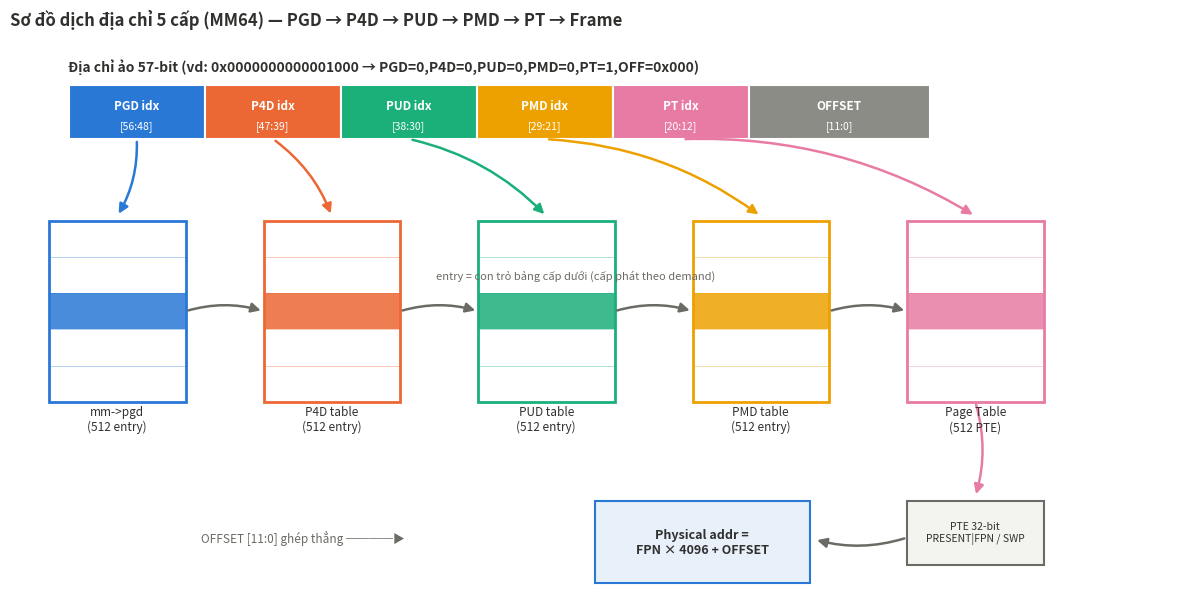

This chart was generated by the following Python code: (Note: this script raises an exception after producing the figure.)
#!/usr/bin/env python3
"""Draw the MM64 5-level address translation scheme used by this project."""
import matplotlib
matplotlib.use("Agg")
import matplotlib.pyplot as plt
from matplotlib.patches import FancyArrowPatch, Rectangle

BLUE, ORANGE, AQUA, YELLOW, MAGENTA = "#2a78d6", "#eb6834", "#1baf7a", "#eda100", "#e87ba4"
TEXT, TEXT2 = "#30302e", "#6b6b66"

fig, ax = plt.subplots(figsize=(12, 6.2), dpi=150)
fig.patch.set_facecolor("white")
ax.set_xlim(0, 120); ax.set_ylim(0, 62); ax.axis("off")

# ---- virtual address fields (real example from os_4_swap: addr 0x1000, pgn=1)
fields = [("PGD idx", "[56:48]", 9, BLUE), ("P4D idx", "[47:39]", 9, ORANGE),
          ("PUD idx", "[38:30]", 9, AQUA), ("PMD idx", "[29:21]", 9, YELLOW),
          ("PT idx", "[20:12]", 9, MAGENTA), ("OFFSET", "[11:0]", 12, "#8c8c87")]
x = 6; y = 54
ax.text(x, y + 4.5, "Địa chỉ ảo 57-bit (vd: 0x0000000000001000 → PGD=0,P4D=0,PUD=0,PMD=0,PT=1,OFF=0x000)",
        fontsize=10, color=TEXT, fontweight="bold")
for name, bits, w, c in fields:
    ww = w * 1.55
    ax.add_patch(Rectangle((x, y - 3), ww, 6, facecolor=c, edgecolor="white", lw=1.5))
    ax.text(x + ww / 2, y + 0.6, name, ha="center", va="center", color="white",
            fontsize=8.5, fontweight="bold")
    ax.text(x + ww / 2, y - 1.6, bits, ha="center", va="center", color="white", fontsize=7.5)
    x += ww

# ---- tables
tables = [("mm->pgd\n(512 entry)", BLUE, 4), ("P4D table\n(512 entry)", ORANGE, 26),
          ("PUD table\n(512 entry)", AQUA, 48), ("PMD table\n(512 entry)", YELLOW, 70),
          ("Page Table\n(512 PTE)", MAGENTA, 92)]
ty = 22
for label, c, tx in tables:
    ax.add_patch(Rectangle((tx, ty), 14, 20, facecolor="white", edgecolor=c, lw=2))
    for row in range(1, 5):
        ax.plot([tx, tx + 14], [ty + row * 4, ty + row * 4], color=c, lw=0.6, alpha=0.4)
    ax.add_patch(Rectangle((tx, ty + 8), 14, 4, facecolor=c, alpha=0.85))
    ax.text(tx + 7, ty - 3.2, label, ha="center", fontsize=8.5, color=TEXT)

def arrow(x1, y1, x2, y2, c):
    ax.add_patch(FancyArrowPatch((x1, y1), (x2, y2), arrowstyle="-|>",
                 mutation_scale=14, color=c, lw=1.8,
                 connectionstyle="arc3,rad=-0.15"))

# index arrows from fields down to tables
fx = [13, 27, 41, 55, 69]
for (label, c, tx), fxi in zip(tables, fx):
    arrow(fxi, 51, tx + 7, 42.5, c)
# pointer arrows between tables ("demand-allocated")
for i in range(len(tables) - 1):
    _, c, tx = tables[i]
    _, c2, tx2 = tables[i + 1]
    arrow(tx + 14, ty + 10, tx2, ty + 10, TEXT2)
ax.text(58, ty + 13.5, "entry = con trỏ bảng cấp dưới (cấp phát theo demand)",
        ha="center", fontsize=8, color=TEXT2, style="italic")

# PTE -> frame
ax.add_patch(Rectangle((92, 4), 14, 7, facecolor="#f3f3f0", edgecolor=TEXT2, lw=1.5))
ax.text(99, 7.5, "PTE 32-bit\nPRESENT|FPN / SWP", ha="center", va="center", fontsize=7.5, color=TEXT)
arrow(99, ty, 99, 11.5, MAGENTA)
ax.add_patch(Rectangle((60, 2), 22, 9, facecolor="#e8f0fa", edgecolor=BLUE, lw=1.5))
ax.text(71, 6.5, "Physical addr =\nFPN × 4096 + OFFSET", ha="center", va="center",
        fontsize=9, color=TEXT, fontweight="bold")
arrow(92, 7, 82.5, 6.8, TEXT2)
ax.text(30, 6.5, "OFFSET [11:0] ghép thẳng ────▶", ha="center", fontsize=8.5, color=TEXT2)

ax.set_title("Sơ đồ dịch địa chỉ 5 cấp (MM64) — PGD → P4D → PUD → PMD → PT → Frame",
             fontsize=12, color=TEXT, fontweight="bold", loc="left", pad=10)
plt.tight_layout()
plt.savefig("report/images/15_addr_translation.png", bbox_inches="tight", facecolor="white")
print("saved report/images/15_addr_translation.png")
